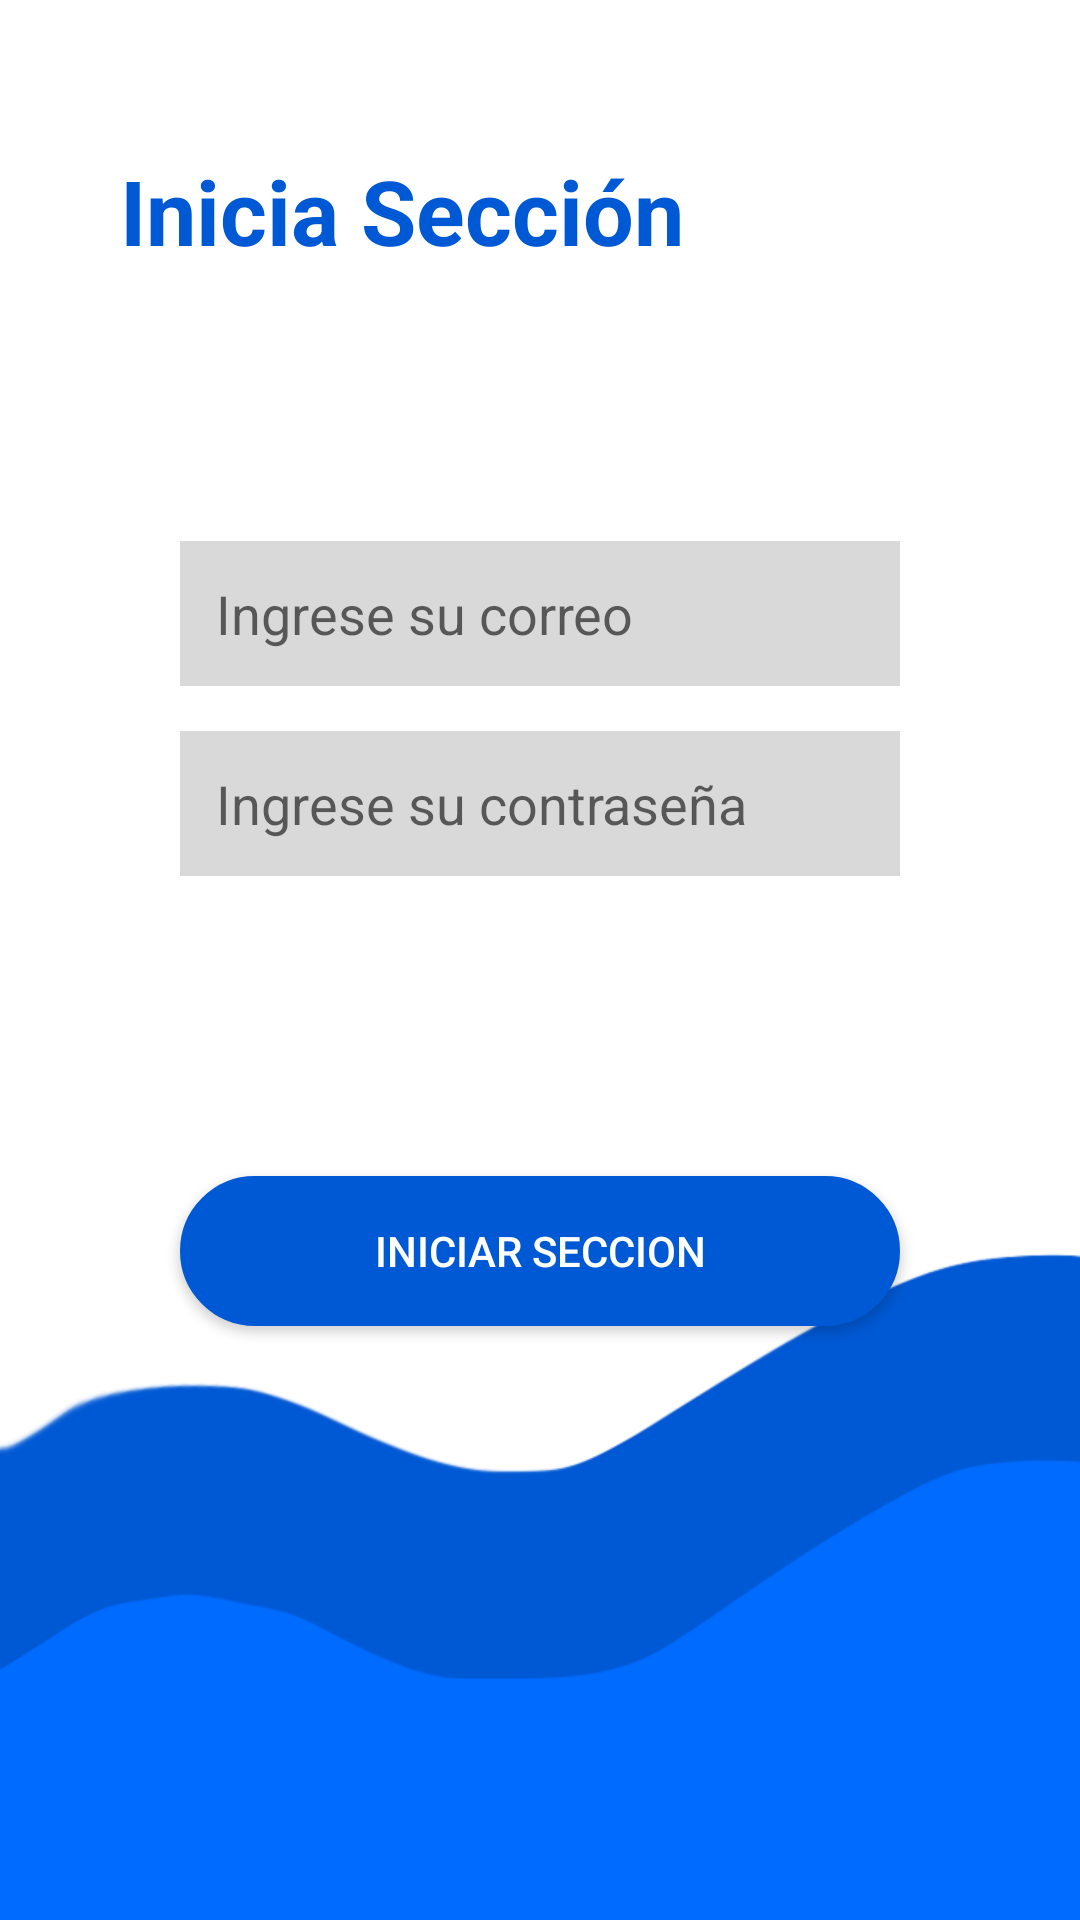

The Android layout XML behind this screen, and the referenced resources:
<!-- AndroidManifest.xml: application theme Theme.AppCompat.Light.NoActionBar -->
<!-- res/layout/activity_login.xml -->
<?xml version="1.0" encoding="utf-8"?>
<androidx.constraintlayout.widget.ConstraintLayout xmlns:android="http://schemas.android.com/apk/res/android"
    xmlns:app="http://schemas.android.com/apk/res-auto"
    xmlns:tools="http://schemas.android.com/tools"
    android:background="@drawable/plantilla"
    android:layout_width="match_parent"
    android:layout_height="match_parent"
    tools:context=".Login">

    <EditText
        android:id="@+id/logingmail"
        android:layout_width="match_parent"
        android:layout_height="wrap_content"
        android:layout_marginStart="60dp"
        android:layout_marginTop="90dp"
        android:layout_marginEnd="60dp"
        android:background="@color/editperf"
        android:padding="12dp"
        android:ems="10"
        android:hint="@string/logingmail"
        android:inputType="textPersonName"
        android:minHeight="48dp"
        android:textColor="@color/textperf"
        app:layout_constraintEnd_toEndOf="parent"
        app:layout_constraintHorizontal_bias="0.0"
        app:layout_constraintStart_toStartOf="parent"
        app:layout_constraintTop_toBottomOf="@+id/textView5" />

    <Button
        android:id="@+id/btnstar"
        android:layout_width="match_parent"
        android:layout_height="50dp"
        android:layout_marginStart="60dp"
        android:layout_marginTop="100dp"
        android:layout_marginEnd="60dp"
        android:background="@drawable/stylebtnmar"
        android:onClick="StartSeccion"
        android:text="@string/btnopen"
        android:textColor="@color/white"
        app:layout_constraintEnd_toEndOf="parent"
        app:layout_constraintHorizontal_bias="0.0"
        app:layout_constraintStart_toStartOf="parent"
        app:layout_constraintTop_toBottomOf="@+id/loginpass" />

    <EditText
        android:id="@+id/loginpass"
        android:layout_width="match_parent"
        android:layout_height="wrap_content"
        android:layout_marginStart="60dp"
        android:layout_marginTop="15dp"
        android:layout_marginEnd="60dp"
        android:padding="12dp"
        android:background="@color/editperf"
        android:ems="10"
        android:hint="@string/loginpass"
        android:inputType="textPassword"
        android:minHeight="48dp"
        android:textColor="@color/textperf"
        app:layout_constraintEnd_toEndOf="parent"
        app:layout_constraintHorizontal_bias="0.0"
        app:layout_constraintStart_toStartOf="parent"
        app:layout_constraintTop_toBottomOf="@+id/logingmail" />

    <TextView
        android:id="@+id/textView5"
        android:layout_width="wrap_content"
        android:layout_height="wrap_content"
        android:layout_marginStart="40dp"
        android:layout_marginTop="50dp"
        android:text="@string/tituloperf"
        android:textColor="@color/mar"
        android:textSize="30dp"
        android:textStyle="bold"
        app:layout_constraintStart_toStartOf="parent"
        app:layout_constraintTop_toTopOf="parent" />
</androidx.constraintlayout.widget.ConstraintLayout>
<!-- resources referenced by this layout -->
<resources>
  <color name="editperf">#D9D9D9</color>
  <color name="mar">#0059D4</color>
  <color name="textperf">#FD4B4E4E</color>
  <color name="white">#FFFFFFFF</color>
  <!-- drawable plantilla: png bitmap (drawable-v24, 45028 bytes) -->
  <!-- drawable stylebtnmar (drawable) -->
  <?xml version="1.0" encoding="utf-8"?>
  <shape xmlns:android="http://schemas.android.com/apk/res/android" >
      <stroke android:width="4dp" android:color="#0059D4"/>
      <corners android:radius="50dp" />
      <gradient android:angle="-90" android:startColor="#0059D4" android:endColor="#0059D4" />
  </shape>
  <string name="btnopen">Iniciar Seccion</string>
  <string name="logingmail">Ingrese su correo</string>
  <string name="loginpass">Ingrese su contraseña</string>
  
      //Defecto Cargando
  <string name="tituloperf">Inicia Sección</string>
</resources>
